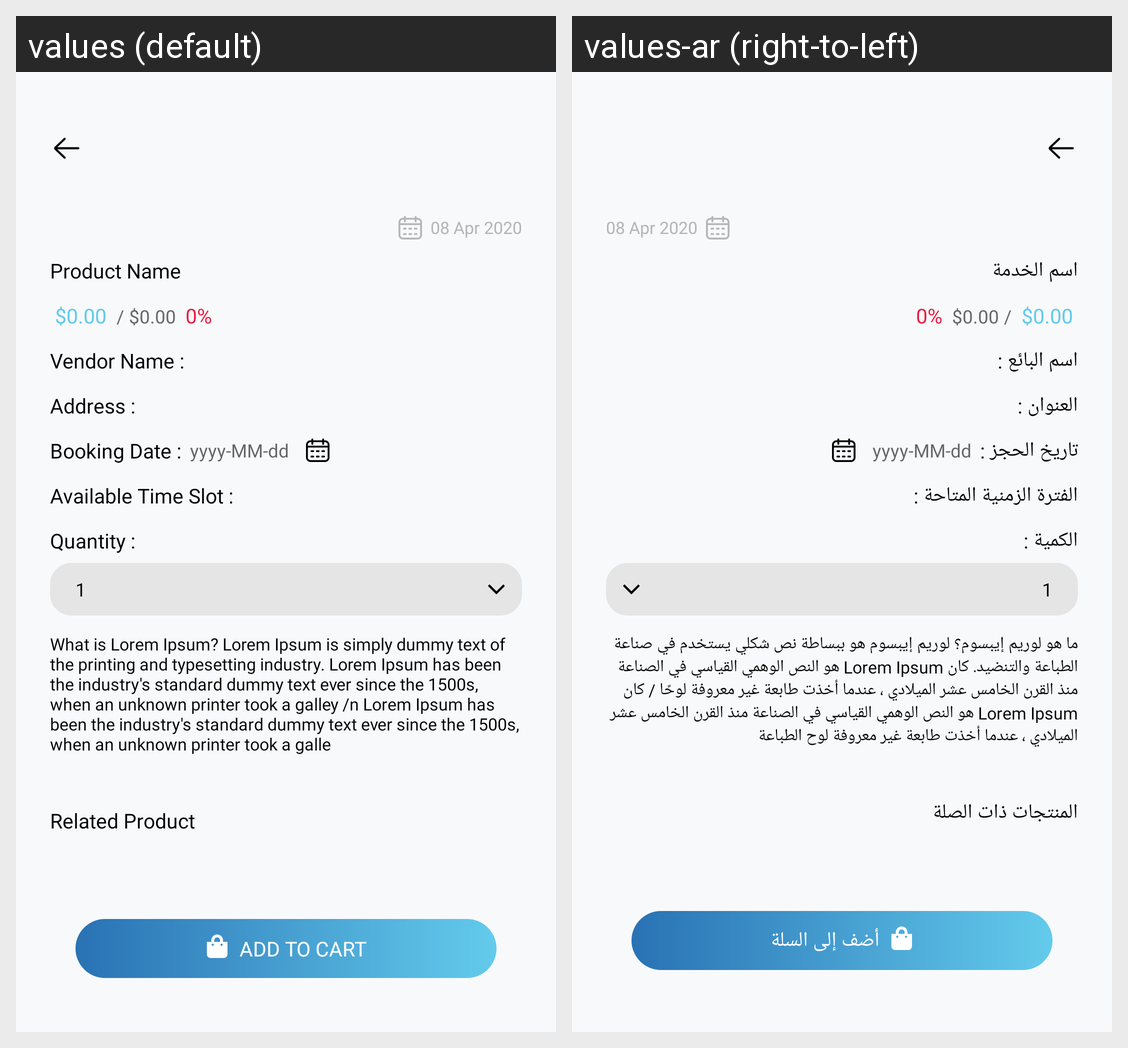

Locale-by-locale string values for the Android screen shown in this grid:
Android screen res/layout/activity_product_detail.xml rendered under 2 locales, left to right: values (default), values-ar (right-to-left). Device: Nexus 5 (rendered at 1080×1920; each locale shown at half size, 540×960, under a caption strip naming it); theme Theme.MyApplication.
Strings drawn on this screen, with the default value and each locale's value (text and hints the layout hard-codes, and strings that could not be matched under every locale, appear in the picture but are not listed):

product_name
  values: Product Name
  values-ar: اسم الخدمة

service_provider_title
  values: Vendor Name :
  values-ar: اسم البائع :

address_title
  values: Address :
  values-ar: العنوان :

booking_date
  values: Booking Date :
  values-ar: تاريخ الحجز :

available_time_slot
  values: Available Time Slot :
  values-ar: الفترة الزمنية المتاحة :

quantity_title
  values: Quantity :
  values-ar: الكمية :

dummy_cms
  values: What is Lorem Ipsum? Lorem Ipsum is simply dummy text of the printing and typesetting industry. Lorem Ipsum has been the industry's standard dummy text ever since the 1500s, when an unknown printer took a galley /n Lorem Ipsum has been the industry's standard dummy text ever since the 1500s, when an unknown printer took a galle
  values-ar: ما هو لوريم إيبسوم؟ لوريم إيبسوم هو ببساطة نص شكلي يستخدم في صناعة الطباعة والتنضيد. كان Lorem Ipsum هو النص الوهمي القياسي في الصناعة منذ القرن الخامس عشر الميلادي ، عندما أخذت طابعة غير معروفة لوحًا / كان Lorem Ipsum هو النص الوهمي القياسي في الصناعة منذ القرن الخامس عشر الميلادي ، عندما أخذت طابعة غير معروفة لوح الطباعة

related_product
  values: Related Product
  values-ar: المنتجات ذات الصلة

add_to_cart
  values: Add to Cart
  values-ar: أضف إلى السلة
